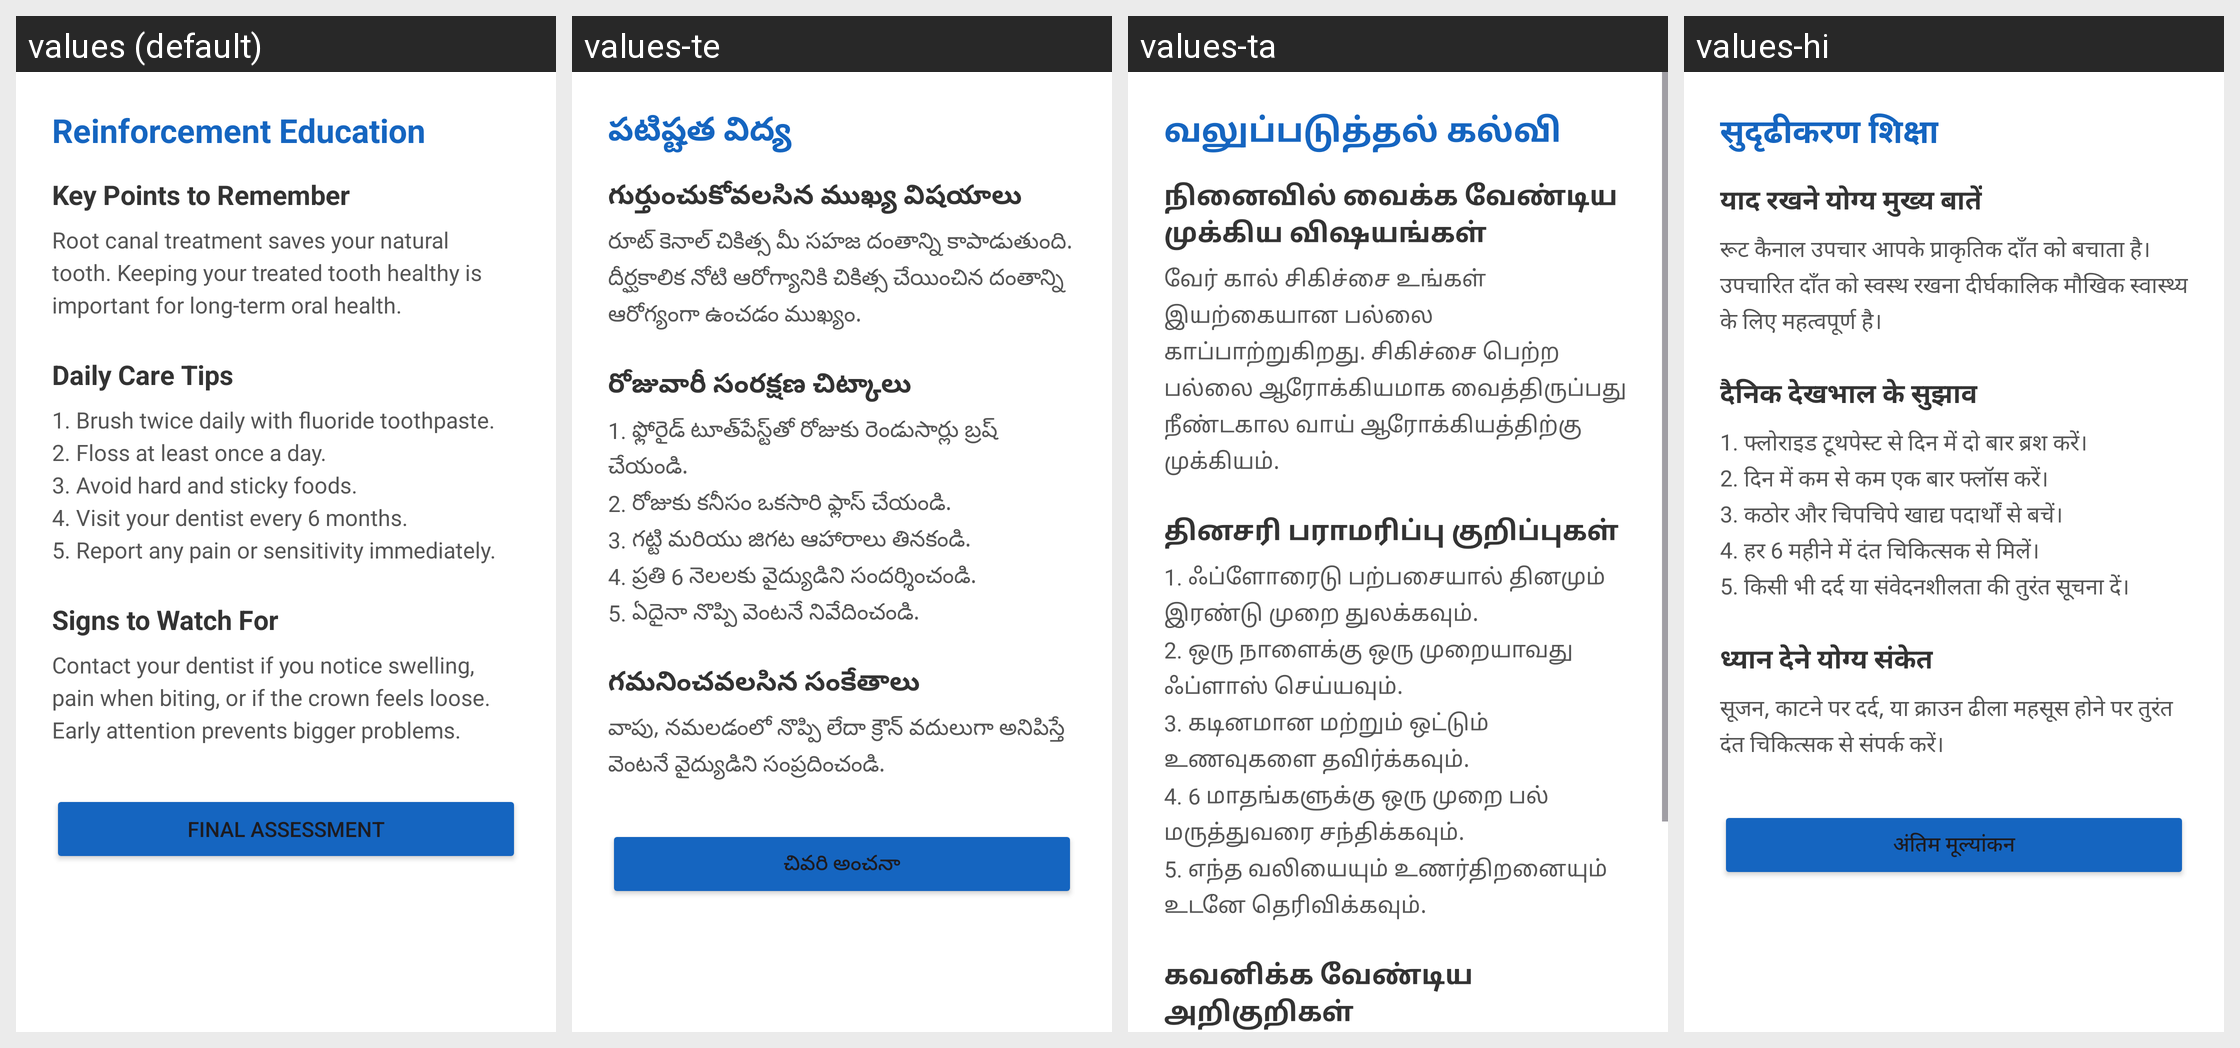

For this localized Android screen grid, give each drawn string resource with its value in every locale shown.
Android screen res/layout/activity_reinforcement.xml rendered under 4 locales, left to right: values (default), values-te, values-ta, values-hi. Device: Nexus 5 (rendered at 1080×1920; each locale shown at half size, 540×960, under a caption strip naming it); theme Theme.RCTEducationApp.
Strings drawn on this screen, with the default value and each locale's value (text and hints the layout hard-codes, and strings that could not be matched under every locale, appear in the picture but are not listed):

reinforcement_title
  values: Reinforcement Education
  values-te: పటిష్టత విద్య
  values-ta: வலுப்படுத்தல் கல்வி
  values-hi: सुदृढीकरण शिक्षा

reinforcement_h1
  values: Key Points to Remember
  values-te: గుర్తుంచుకోవలసిన ముఖ్య విషయాలు
  values-ta: நினைவில் வைக்க வேண்டிய முக்கிய விஷயங்கள்
  values-hi: याद रखने योग्य मुख्य बातें

reinforcement_p1
  values: Root canal treatment saves your natural tooth. Keeping your treated tooth healthy is important for long-term oral health.
  values-te: రూట్ కెనాల్ చికిత్స మీ సహజ దంతాన్ని కాపాడుతుంది. దీర్ఘకాలిక నోటి ఆరోగ్యానికి చికిత్స చేయించిన దంతాన్ని ఆరోగ్యంగా ఉంచడం ముఖ్యం.
  values-ta: வேர் கால் சிகிச்சை உங்கள் இயற்கையான பல்லை காப்பாற்றுகிறது. சிகிச்சை பெற்ற பல்லை ஆரோக்கியமாக வைத்திருப்பது நீண்டகால வாய் ஆரோக்கியத்திற்கு முக்கியம்.
  values-hi: रूट कैनाल उपचार आपके प्राकृतिक दाँत को बचाता है। उपचारित दाँत को स्वस्थ रखना दीर्घकालिक मौखिक स्वास्थ्य के लिए महत्वपूर्ण है।

reinforcement_h2
  values: Daily Care Tips
  values-te: రోజువారీ సంరక్షణ చిట్కాలు
  values-ta: தினசரி பராமரிப்பு குறிப்புகள்
  values-hi: दैनिक देखभाल के सुझाव

reinforcement_p2
  values: 1. Brush twice daily with fluoride toothpaste.
      2. Floss at least once a day.
      3. Avoid hard and sticky foods.
      4. Visit your dentist every 6 months.
      5. Report any pain or sensitivity immediately.
  values-te: 1. ఫ్లోరైడ్ టూత్‌పేస్ట్‌తో రోజుకు రెండుసార్లు బ్రష్ చేయండి.
      2. రోజుకు కనీసం ఒకసారి ఫ్లాస్ చేయండి.
      3. గట్టి మరియు జిగట ఆహారాలు తినకండి.
      4. ప్రతి 6 నెలలకు వైద్యుడిని సందర్శించండి.
      5. ఏదైనా నొప్పి వెంటనే నివేదించండి.
  values-ta: 1. ஃப்ளோரைடு பற்பசையால் தினமும் இரண்டு முறை துலக்கவும்.
      2. ஒரு நாளைக்கு ஒரு முறையாவது ஃப்ளாஸ் செய்யவும்.
      3. கடினமான மற்றும் ஒட்டும் உணவுகளை தவிர்க்கவும்.
      4. 6 மாதங்களுக்கு ஒரு முறை பல் மருத்துவரை சந்திக்கவும்.
      5. எந்த வலியையும் உணர்திறனையும் உடனே தெரிவிக்கவும்.
  values-hi: 1. फ्लोराइड टूथपेस्ट से दिन में दो बार ब्रश करें।
      2. दिन में कम से कम एक बार फ्लॉस करें।
      3. कठोर और चिपचिपे खाद्य पदार्थों से बचें।
      4. हर 6 महीने में दंत चिकित्सक से मिलें।
      5. किसी भी दर्द या संवेदनशीलता की तुरंत सूचना दें।

reinforcement_h3
  values: Signs to Watch For
  values-te: గమనించవలసిన సంకేతాలు
  values-ta: கவனிக்க வேண்டிய அறிகுறிகள்
  values-hi: ध्यान देने योग्य संकेत
